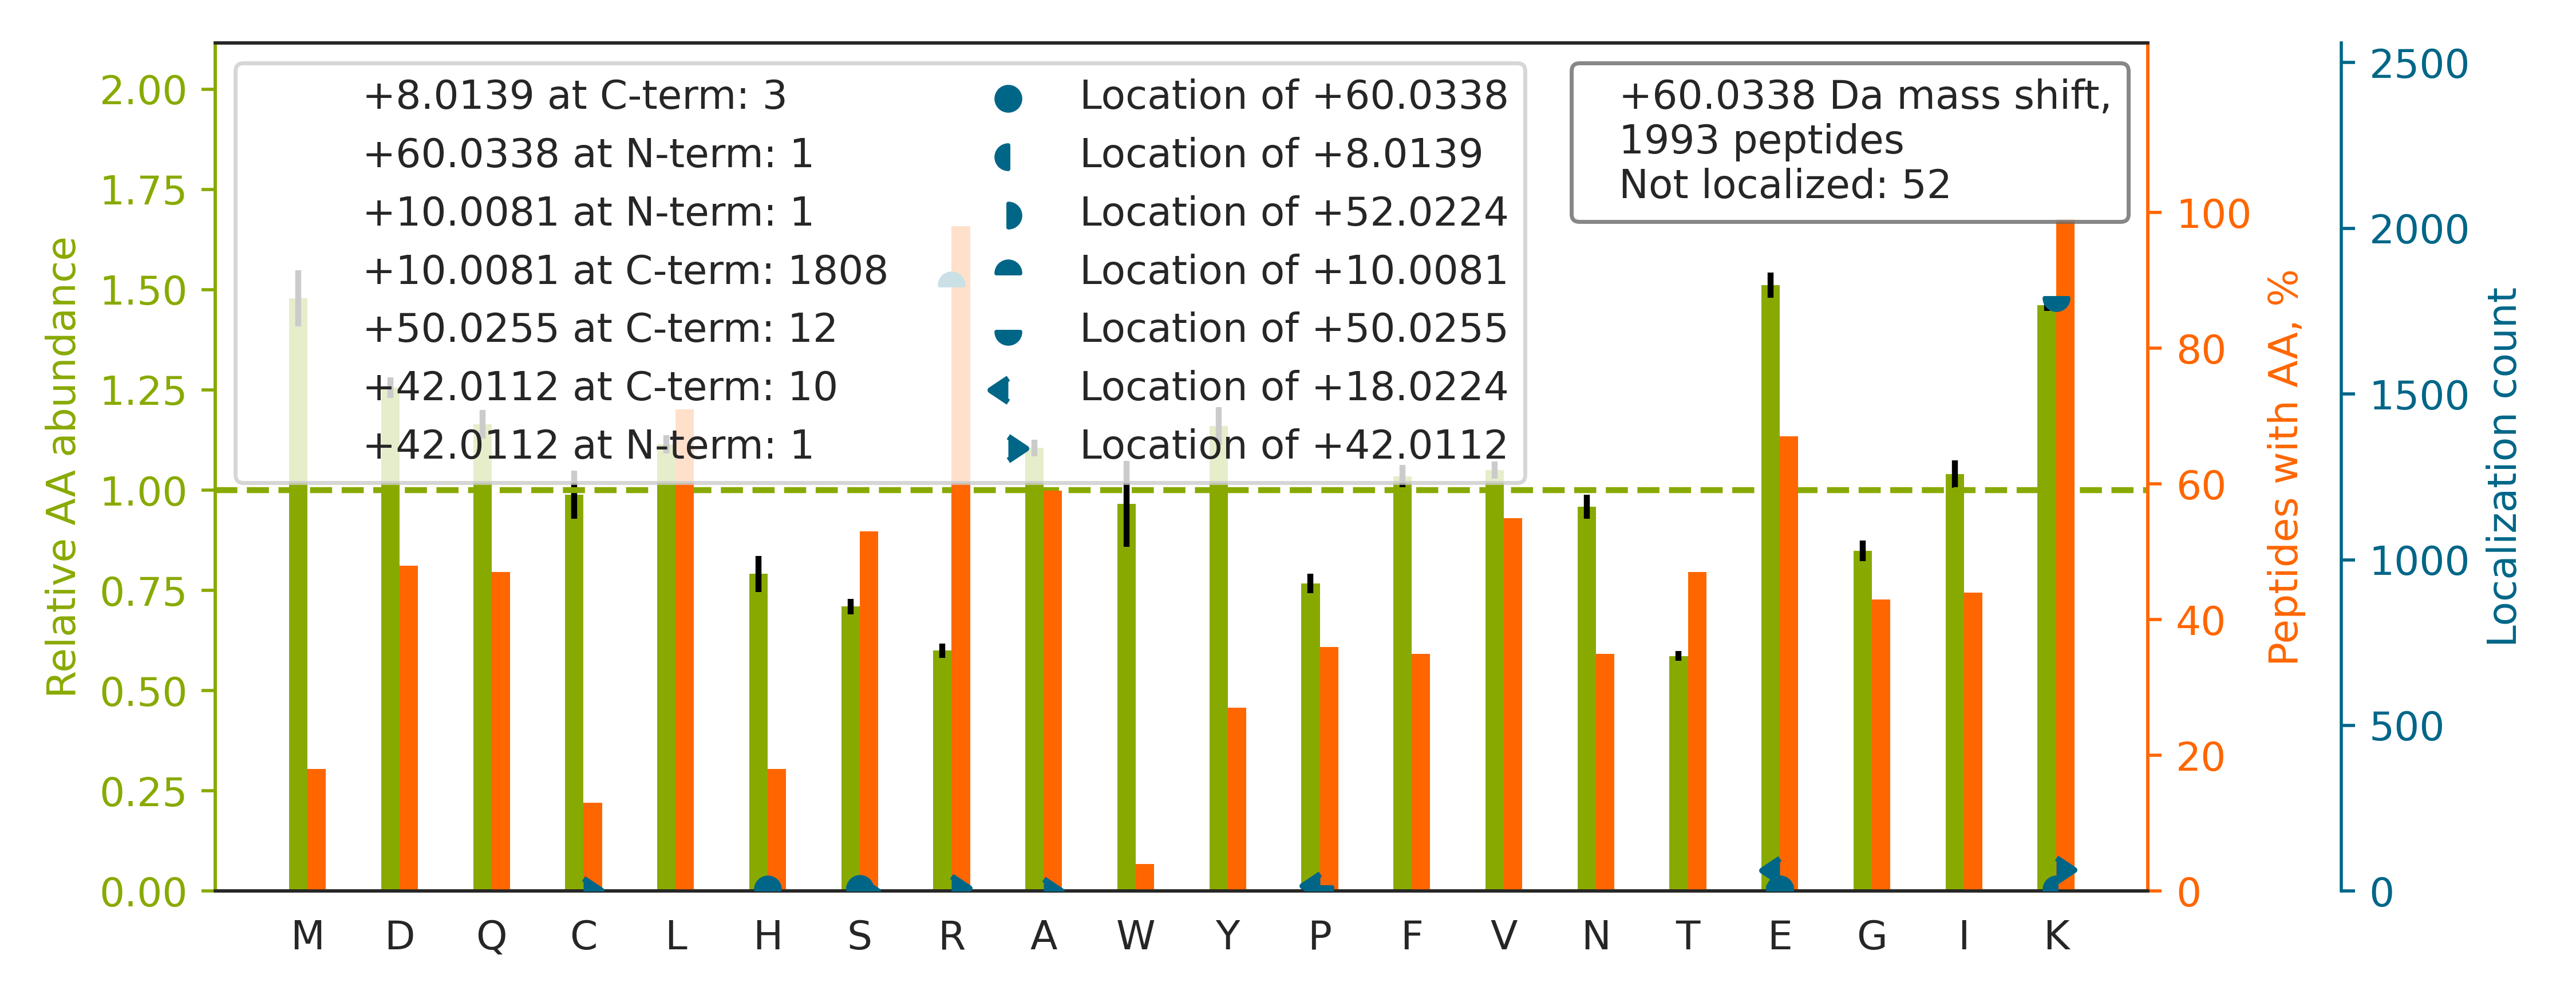

The file beside this chart, header and first rows:
top isoform	localization score	spectrum
K.GSLESPATDVFGSTEEGEKR.W		20160929_QE1_nlc1_BTW_SA_hs_HELA_S_Exp3_…
R.APPPLPPVYSMETETPTAEDIQLLK[+50]R[+10].T	1	20160929_QE1_nlc1_BTW_SA_hs_HELA_S_Exp3_…
K.HGAGAEISTVHPE[+50]QYAKR[+10].F	0.9255	20160929_QE1_nlc1_BTW_SA_hs_HELA_S_Exp3_…
K.TEGDEEAEEEQEENLEASGDYK[+50]YSGR[+10].D	0.6137	20160929_QE1_nlc1_BTW_SA_hs_HELA_S_Exp3_…
R.LLEDGEDFNLGDALDSSNSMQTIQK[+50]TTTR[+10…	1	20160929_QE1_nlc1_BTW_SA_hs_HELA_S_Exp3_…
K.TTEAEEVFVPVLNIK[+50]R[+10].S	1	20160929_QE1_nlc1_BTW_SA_hs_HELA_S_Exp3_…
K.TVDFTQDSNYLLTGGQDK[+50]LLR[+10].I	1	20160929_QE1_nlc1_BTW_SA_hs_HELA_S_Exp3_…
K.LPYDVTPEQALAHEEVK[+50]TR[+10].L	0.9982	20160929_QE1_nlc1_BTW_SA_hs_HELA_S_Exp3_…
R.YASICQQNGIVPIVEPEILP[+50]DGDHDLKR[+10]…	0.01007	20160929_QE1_nlc1_BTW_SA_hs_HELA_S_Exp3_…
K.TGLSSEQTVNVLAQILK[+50]R[+10].L	1	20160929_QE1_nlc1_BTW_SA_hs_HELA_S_Exp3_…
R.NDGAAILAAVSSIAQK[+50]IR[+10].M	0.9991	20160929_QE1_nlc1_BTW_SA_hs_HELA_S_Exp3_…
R.TVGIHPTCSEEVVK[+50]LR[+10].I	1	20160929_QE1_nlc1_BTW_SA_hs_HELA_S_Exp3_…
R.AISHEHSPSDLEAHFVP[+50]LVKR[+10].L	0.7162	20160929_QE1_nlc1_BTW_SA_hs_HELA_S_Exp3_…
R.AVFQANQENLPILK[+50]R[+10].A	0.9936	20160929_QE1_nlc1_BTW_SA_hs_HELA_S_Exp3_…
K.ISELGSQLSDEAVEDGLFHEFK[+50]R[+10].F	0.9904	20160929_QE1_nlc1_BTW_SA_hs_HELA_S_Exp3_…
K.LAGANPAVITCDELLLGHEK[+50]APAFR[+10].D	0.9637	20160929_QE1_nlc1_BTW_SA_hs_HELA_S_Exp3_…
R.VVCVYGGTGISEQIAELK[+50]R[+10].G	0.999	20160929_QE1_nlc1_BTW_SA_hs_HELA_S_Exp3_…
R.NSVTGGTAAFEPSVDYCVVK[+50]IPR[+10].W	0.9959	20160929_QE1_nlc1_BTW_SA_hs_HELA_S_Exp3_…
R.TLTAVHDAILEDLVFPS[+50]EIVGKR[+10].I	0.2035	20160929_QE1_nlc1_BTW_SA_hs_HELA_S_Exp3_…
K.VACITEQVLTLVNK[+50]R[+10].I	1	20160929_QE1_nlc1_BTW_SA_hs_HELA_S_Exp3_…
K.SDGGYTYDTSDLAAIK[+50]QR[+10].L	1	20160929_QE1_nlc1_BTW_SA_hs_HELA_S_Exp3_…
R.NPYYGGESASITPLEDLYK[+50]R[+10].F	1	20160929_QE1_nlc1_BTW_SA_hs_HELA_S_Exp3_…
K.ELQAHGADELLK[+50]R[+10].V	0.9999	20160929_QE1_nlc1_BTW_SA_hs_HELA_S_Exp3_…
R.GTEAGQVGEPGIP[+18]TGEAGPSCSSASDK[+42]L…	0.001748	20160929_QE1_nlc1_BTW_SA_hs_HELA_S_Exp3_…
R.TPAAETLSQLGQTLQSLK[+50]TR[+10].L	0.9739	20160929_QE1_nlc1_BTW_SA_hs_HELA_S_Exp3_…
K.VIAINVDDPDAANYNDINDVK[+50]R[+10].L	1	20160929_QE1_nlc1_BTW_SA_hs_HELA_S_Exp3_…
R.QVQSLTCEVDALK[+50]GTNESLER[+10].Q	0.9998	20160929_QE1_nlc1_BTW_SA_hs_HELA_S_Exp3_…
K.LISSDGHE[+50]FIVKR[+10].E	0.6909	20160929_QE1_nlc1_BTW_SA_hs_HELA_S_Exp3_…
K.MASTFIGNSTAIQELFK[+50]R[+10].I	0.9996	20160929_QE1_nlc1_BTW_SA_hs_HELA_S_Exp3_…
K.MSSTFIGNSTAIQELFK[+50]R[+10].I	0.9964	20160929_QE1_nlc1_BTW_SA_hs_HELA_S_Exp3_…
K.GGEDGPAIAIDLSGINETNDLK[+50]R[+10].A	1	20160929_QE1_nlc1_BTW_SA_hs_HELA_S_Exp3_…
K.LLGPDAAINLTDP[+50]DGALAKR[+10].L	0.9197	20160929_QE1_nlc1_BTW_SA_hs_HELA_S_Exp3_…
R.QLCDNAGFDATNILNK[+50]LR[+10].A	1.0	20160929_QE1_nlc1_BTW_SA_hs_HELA_S_Exp3_…
K.MSATFIGNSTAIQELFK[+50]R[+10].I	0.9997	20160929_QE1_nlc1_BTW_SA_hs_HELA_S_Exp3_…
K.TILSNQTVDIPENVDITLK[+50]GR[+10].T	1	20160929_QE1_nlc1_BTW_SA_hs_HELA_S_Exp3_…
K.AYPYMEGEPEDDVYLK[+50]R[+10].L	1	20160929_QE1_nlc1_BTW_SA_hs_HELA_S_Exp3_…
K.YGGPPPDSVYSGQQPSVGTEIFVGK[+50]IPR[+10]…	0.9943	20160929_QE1_nlc1_BTW_SA_hs_HELA_S_Exp3_…
R.HSDENDGGQPHK[+50]R[+10].R	0.3347	20160929_QE1_nlc1_BTW_SA_hs_HELA_S_Exp3_…
R.LGAAPEEESAYVAGEK[+50]R[+10].Q	0.9232	20160929_QE1_nlc1_BTW_SA_hs_HELA_S_Exp3_…
K.VISYGDDYADLPEYFK[+50]R[+10].L	0.9416	20160929_QE1_nlc1_BTW_SA_hs_HELA_S_Exp3_…
K.VDCANGIGALK[+50]LR[+10].E	1.0	20160929_QE1_nlc1_BTW_SA_hs_HELA_S_Exp3_…
R.DSGPPPSTVSEAEFEDIMK[+50]R[+10].N	0.9966	20160929_QE1_nlc1_BTW_SA_hs_HELA_S_Exp3_…
K.APPVDDAEVDELVLQTK[+50]R[+10].S	0.9949	20160929_QE1_nlc1_BTW_SA_hs_HELA_S_Exp3_…
R.EEAAAVPAAAPDDLALLK[+50]NLR[+10].S	1	20160929_QE1_nlc1_BTW_SA_hs_HELA_S_Exp3_…
K.EVAYLGNEVSDEECLK[+50]R[+10].V	0.9996	20160929_QE1_nlc1_BTW_SA_hs_HELA_S_Exp3_…
K.GVDEATIIDILTK[+50]R[+10].N	1	20160929_QE1_nlc1_BTW_SA_hs_HELA_S_Exp3_…
K.GIGTNEQAIIDVLTK[+50]R[+10].S	1	20160929_QE1_nlc1_BTW_SA_hs_HELA_S_Exp3_…
R.LQQSHPLSATQIQVK[+50]R[+10].E	1	20160929_QE1_nlc1_BTW_SA_hs_HELA_S_Exp3_…
K.SVAEGLSGSLVQEPFQLATEK[+50]R[+10].A	0.9211	20160929_QE1_nlc1_BTW_SA_hs_HELA_S_Exp3_…
R.AQENLNPLVVLNLFK[+50]R[+10].I	1	20160929_QE1_nlc1_BTW_SA_hs_HELA_S_Exp3_…
K.AQLNIGNVLPVGTMPEGTIVCCLEEK[+50]PGDR[+1…	0.9144	20160929_QE1_nlc1_BTW_SA_hs_HELA_S_Exp3_…
R.SCMLTGTPESVQSAK[+50]R[+10].L	0.9953	20160929_QE1_nlc1_BTW_SA_hs_HELA_S_Exp3_…
K.IEEAMDGSETPQLFTVLPEK[+50]R[+10].T	0.06638	20160929_QE1_nlc1_BTW_SA_hs_HELA_S_Exp3_…
K.LGESVQDLSSFDEYSSELK[+50]SGR[+10].L	0.92	20160929_QE1_nlc1_BTW_SA_hs_HELA_S_Exp3_…
R.SAGEEEDGPVLTDEQK[+50]SR[+10].I	0.9262	20160929_QE1_nlc1_BTW_SA_hs_HELA_S_Exp3_…
K.NQLTSNPENTVFDAK[+50]R[+10].L	1	20160929_QE1_nlc1_BTW_SA_hs_HELA_S_Exp3_…
K.TIGGGDDSFNTFFSETGAGK[+50]HVPR[+10].A	0.9955	20160929_QE1_nlc1_BTW_SA_hs_HELA_S_Exp3_…
K.MAVTFIGNSTAIQELFK[+50]R[+10].I	0.9997	20160929_QE1_nlc1_BTW_SA_hs_HELA_S_Exp3_…
R.GFGHIGIAVPDVYSACK[+50]R[+10].F	0.9993	20160929_QE1_nlc1_BTW_SA_hs_HELA_S_Exp3_…
K.TFVNITPAEVGVLVGK[+50]DR[+10].S	1	20160929_QE1_nlc1_BTW_SA_hs_HELA_S_Exp3_…
... 1,933 more rows
